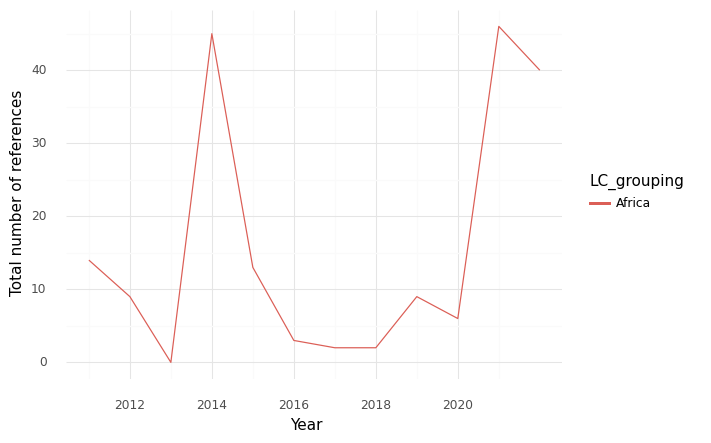

The data file committed next to this chart (first rows):
, index, LC_grouping, Year, intersection, climate, health, sum
0, 0, Africa, 2011, 14.0, 72.0, 206.0, 292.0
1, 1, Africa, 2012, 9.0, 70.0, 358.0, 437.0
2, 2, Africa, 2013, 0.0, 7.0, 256.0, 263.0
3, 3, Africa, 2014, 45.0, 66.0, 414.0, 525.0
4, 4, Africa, 2015, 13.0, 59.0, 417.0, 489.0
5, 5, Africa, 2016, 3.0, 31.0, 261.0, 295.0
6, 6, Africa, 2017, 2.0, 26.0, 281.0, 309.0
7, 7, Africa, 2018, 2.0, 51.0, 361.0, 414.0
8, 8, Africa, 2019, 9.0, 58.0, 425.0, 492.0
9, 9, Africa, 2020, 6.0, 51.0, 218.0, 275.0
10, 10, Africa, 2021, 46.0, 239.0, 1225, 1510
11, 11, Africa, 2022, 40.0, 330.0, 786.0, 1156
